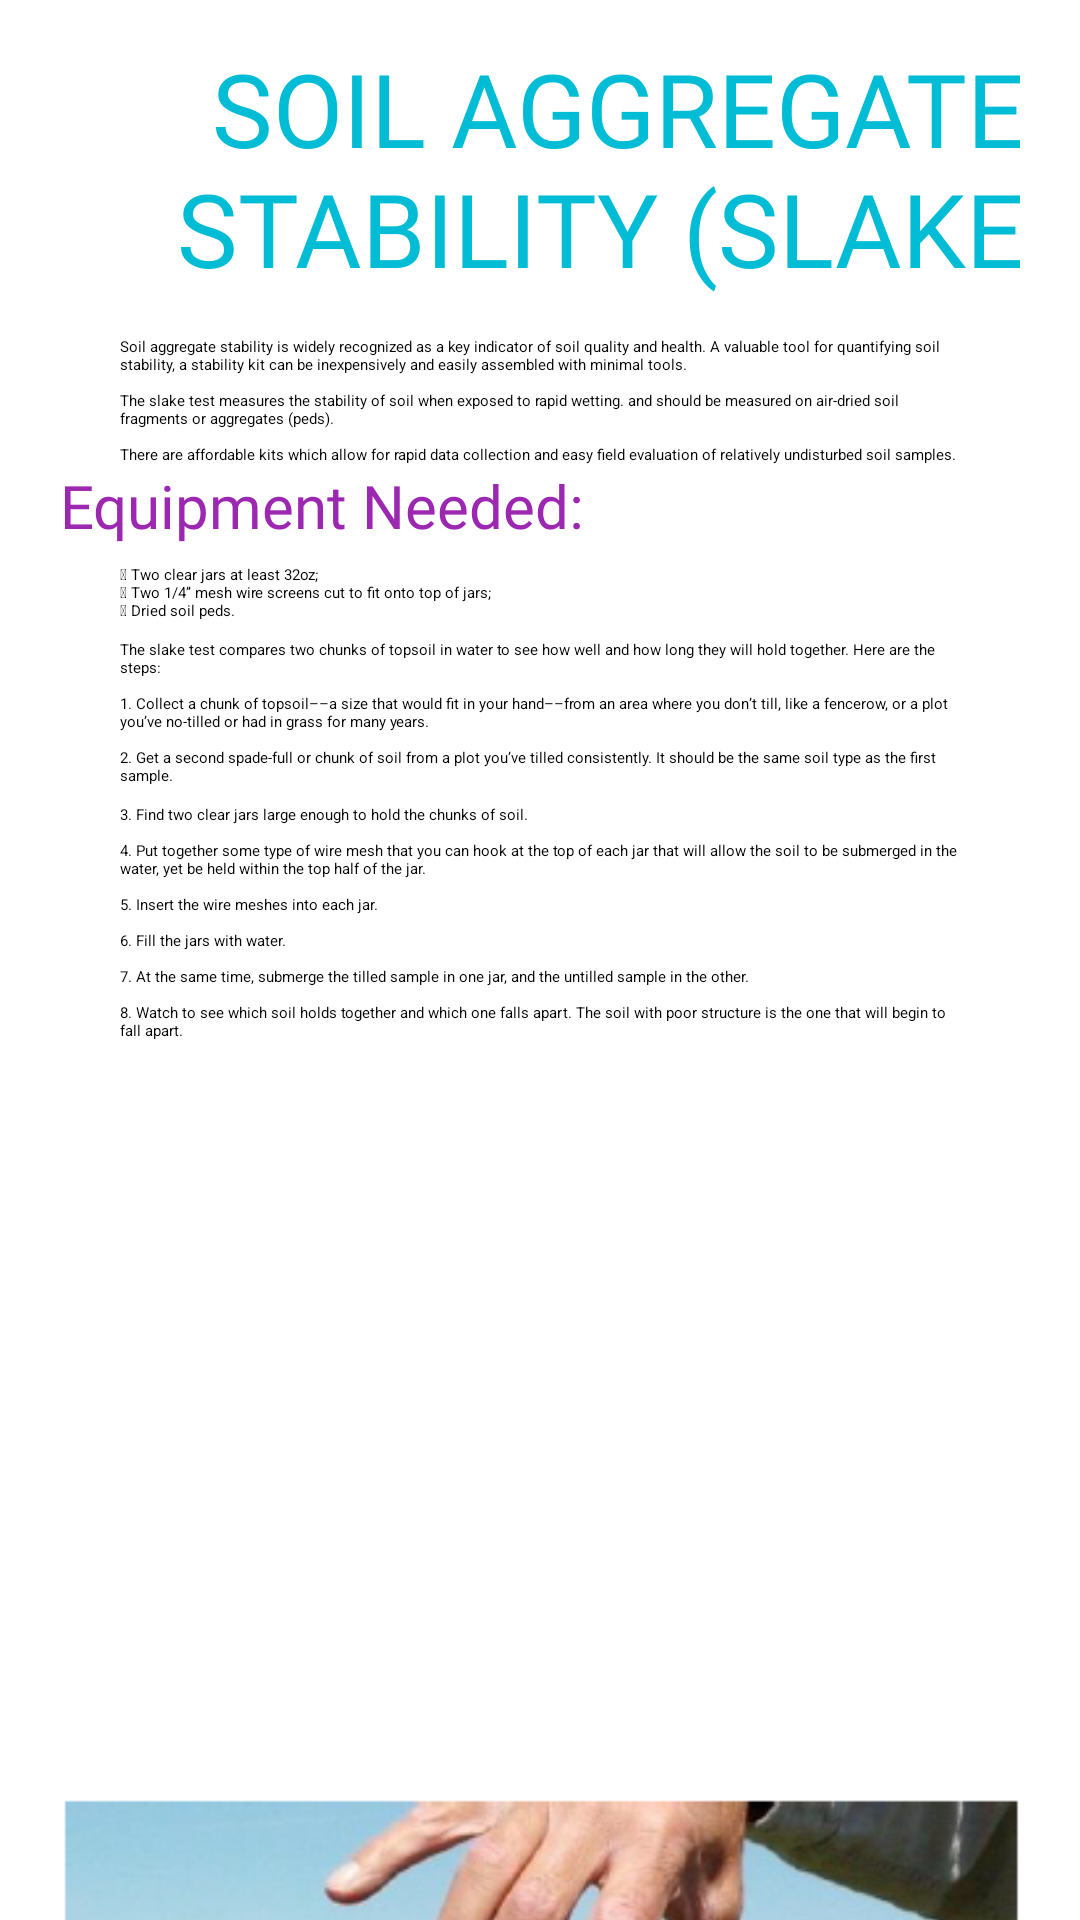

Here is an Android app screen rendered from its layout file. Give the layout XML and the strings, colors and styles it references.
<!-- AndroidManifest.xml: application theme Theme.MiniProject -->
<!-- res/layout/activity_test_aggrigate.xml -->
<?xml version="1.0" encoding="utf-8"?>
<ScrollView xmlns:android="http://schemas.android.com/apk/res/android"
    xmlns:app="http://schemas.android.com/apk/res-auto"
    xmlns:tools="http://schemas.android.com/tools"
    android:layout_width="match_parent"
    android:layout_height="match_parent"
    tools:context=".test_aggrigate">

    <LinearLayout
        android:layout_width="match_parent"
        android:layout_height="wrap_content"
        android:orientation="vertical"
        android:paddingLeft="20dp"
        android:paddingRight="20dp">


        <TextView

            android:id="@+id/textView"
            android:layout_width="372dp"
            android:layout_height="112dp"
            android:layout_marginEnd="165dp"
            android:fontFamily="@font/aclonica"
            android:gravity="center"

            android:text="SOIL AGGREGATE STABILITY (SLAKE)"
            android:textColor="#00BCD4"
            android:textSize="34sp"
            app:layout_constraintEnd_toEndOf="parent"
            app:layout_constraintHorizontal_bias="0.482"
            app:layout_constraintStart_toStartOf="parent"
            app:layout_constraintTop_toTopOf="parent" />


        <TextView
            android:id="@+id/textView5"
            android:layout_width="wrap_content"
            android:layout_height="wrap_content"
            android:gravity="left"
            android:paddingLeft="20dp"
            android:paddingRight="20dp"
            android:text="@string/soil_aggregate_stability_is_widely_recognized_as_a_key_indicator_of_soil_quality_and_health_a_valuable_tool_for_quantifying_soil_stability_a_stability_kit_can_be_inexpensively_and_easily_assembled_with_minimal_tools_n_nthe_slake_test_measures_the_stability_of_soil_when_exposed_to_rapid_wetting_and_should_be_measured_on_air_dried_soil_fragments_or_aggregates_peds_n_nthere_are_affordable_kits_which_allow_for_rapid_data_collection_and_easy_field_evaluation_of_relatively_undisturbed_soil_samples"
            android:textColor="#050202"
            tools:layout_editor_absoluteX="0dp"
            tools:layout_editor_absoluteY="104dp" />

        <TextView
            android:id="@+id/textView3"
            android:layout_width="wrap_content"
            android:layout_height="wrap_content"
            android:fontFamily="@font/baloo"
            android:text="Equipment Needed:"
            android:textColor="#9C27B0"
            android:textSize="20sp"
            tools:layout_editor_absoluteX="16dp"
            tools:layout_editor_absoluteY="465dp" />

        <TextView
            android:id="@+id/textView2"
            android:layout_width="wrap_content"
            android:layout_height="wrap_content"
            android:gravity="left"
            android:paddingLeft="20dp"
            android:paddingRight="20dp"
            android:textColor="#050202"
            android:text="@string/n_two_clear_jars_at_least_32oz_n_two_1_4_mesh_wire_screens_cut_to_fit_onto_top_of_jars_n_dried_soil_peds"
            tools:layout_editor_absoluteX="0dp"
            tools:layout_editor_absoluteY="492dp" />


        <TextView
            android:layout_width="wrap_content"
            android:layout_height="wrap_content"
            android:gravity="left"
            android:paddingLeft="20dp"
            android:paddingRight="20dp"
            android:textColor="#050202"
            android:text="@string/nthe_slake_test_compares_two_chunks_of_topsoil_in_water_to_see_how_well_and_how_long_they_will_hold_together_here_are_the_steps_n_n1_collect_a_chunk_of_topsoil_a_size_that_would_fit_in_your_hand_from_an_area_where_you_don_t_till_like_a_fencerow_or_a_plot_you_ve_no_tilled_or_had_in_grass_for_many_years_n_n2_get_a_second_spade_full_or_chunk_of_soil_from_a_plot_you_ve_tilled_consistently_it_should_be_the_same_soil_type_as_the_first_sample"
            tools:layout_editor_absoluteX="0dp"
            tools:layout_editor_absoluteY="492dp" />

        <TextView
            android:layout_width="wrap_content"
            android:layout_height="319dp"
            android:gravity="left"
            android:paddingLeft="20dp"
            android:paddingRight="20dp"
            android:text="@string/n3_find_two_clear_jars_large_enough_to_hold_the_chunks_of_soil_n_n4_put_together_some_type_of_wire_mesh_that_you_can_hook_at_the_top_of_each_jar_that_will_allow_the_soil_to_be_submerged_in_the_water_yet_be_held_within_the_top_half_of_the_jar_n_n5_insert_the_wire_meshes_into_each_jar_n_n6_fill_the_jars_with_water_n_n7_at_the_same_time_submerge_the_tilled_sample_in_one_jar_and_the_untilled_sample_in_the_other_n_n8_watch_to_see_which_soil_holds_together_and_which_one_falls_apart_the_soil_with_poor_structure_is_the_one_that_will_begin_to_fall_apart"
            android:textColor="#050202"
            tools:layout_editor_absoluteX="0dp"
            tools:layout_editor_absoluteY="104dp" />
<ImageView
    android:layout_width="wrap_content"
    android:layout_height="wrap_content"
    android:src="@drawable/aggrigate"/>

    </LinearLayout>
</ScrollView>
<!-- resources referenced by this layout -->
<resources>
  <!-- drawable aggrigate: png bitmap (drawable-v24, 237395 bytes) -->
  <string name="n3_find_two_clear_jars_large_enough_to_hold_the_chunks_of_soil_n_n4_put_together_some_type_of_wire_mesh_that_you_can_hook_at_the_top_of_each_jar_that_will_allow_the_soil_to_be_submerged_in_the_water_yet_be_held_within_the_top_half_of_the_jar_n_n5_insert_the_wire_meshes_into_each_jar_n_n6_fill_the_jars_with_water_n_n7_at_the_same_time_submerge_the_tilled_sample_in_one_jar_and_the_untilled_sample_in_the_other_n_n8_watch_to_see_which_soil_holds_together_and_which_one_falls_apart_the_soil_with_poor_structure_is_the_one_that_will_begin_to_fall_apart">\n3. Find two clear jars large enough to hold the chunks of soil. \n\n4. Put together some type of wire mesh that you can hook at the top of each jar that will allow the soil to be submerged in the water, yet be held within the top half of the jar. \n\n5. Insert the wire meshes into each jar. \n\n6. Fill the jars with water. \n\n7. At the same time, submerge the tilled sample in one jar, and the untilled sample in the other. \n\n8. Watch to see which soil holds together and which one falls apart. The soil with poor structure is the one that will begin to fall apart.</string>
  <string name="n_two_clear_jars_at_least_32oz_n_two_1_4_mesh_wire_screens_cut_to_fit_onto_top_of_jars_n_dried_soil_peds">\n Two clear jars at least 32oz; \n Two 1/4” mesh wire screens cut to fit onto top of jars; \n Dried soil peds.</string>
  <string name="nthe_slake_test_compares_two_chunks_of_topsoil_in_water_to_see_how_well_and_how_long_they_will_hold_together_here_are_the_steps_n_n1_collect_a_chunk_of_topsoil_a_size_that_would_fit_in_your_hand_from_an_area_where_you_don_t_till_like_a_fencerow_or_a_plot_you_ve_no_tilled_or_had_in_grass_for_many_years_n_n2_get_a_second_spade_full_or_chunk_of_soil_from_a_plot_you_ve_tilled_consistently_it_should_be_the_same_soil_type_as_the_first_sample">\nThe slake test compares two chunks of topsoil in water to see how well and how long they will hold together. Here are the steps: \n\n1. Collect a chunk of topsoil––a size that would fit in your hand––from an area where you don’t till, like a fencerow, or a plot you’ve no-tilled or had in grass for many years. \n\n2. Get a second spade-full or chunk of soil from a plot you’ve tilled consistently. It should be the same soil type as the first sample.</string>
  <string name="soil_aggregate_stability_is_widely_recognized_as_a_key_indicator_of_soil_quality_and_health_a_valuable_tool_for_quantifying_soil_stability_a_stability_kit_can_be_inexpensively_and_easily_assembled_with_minimal_tools_n_nthe_slake_test_measures_the_stability_of_soil_when_exposed_to_rapid_wetting_and_should_be_measured_on_air_dried_soil_fragments_or_aggregates_peds_n_nthere_are_affordable_kits_which_allow_for_rapid_data_collection_and_easy_field_evaluation_of_relatively_undisturbed_soil_samples">Soil aggregate stability is widely recognized as a key indicator of soil quality and health. A valuable tool for quantifying soil stability, a stability kit can be inexpensively and easily assembled with minimal tools. \n\nThe slake test measures the stability of soil when exposed to rapid wetting. and should be measured on air-dried soil fragments or aggregates (peds). \n\nThere are affordable kits which allow for rapid data collection and easy field evaluation of relatively undisturbed soil samples.</string>
</resources>
